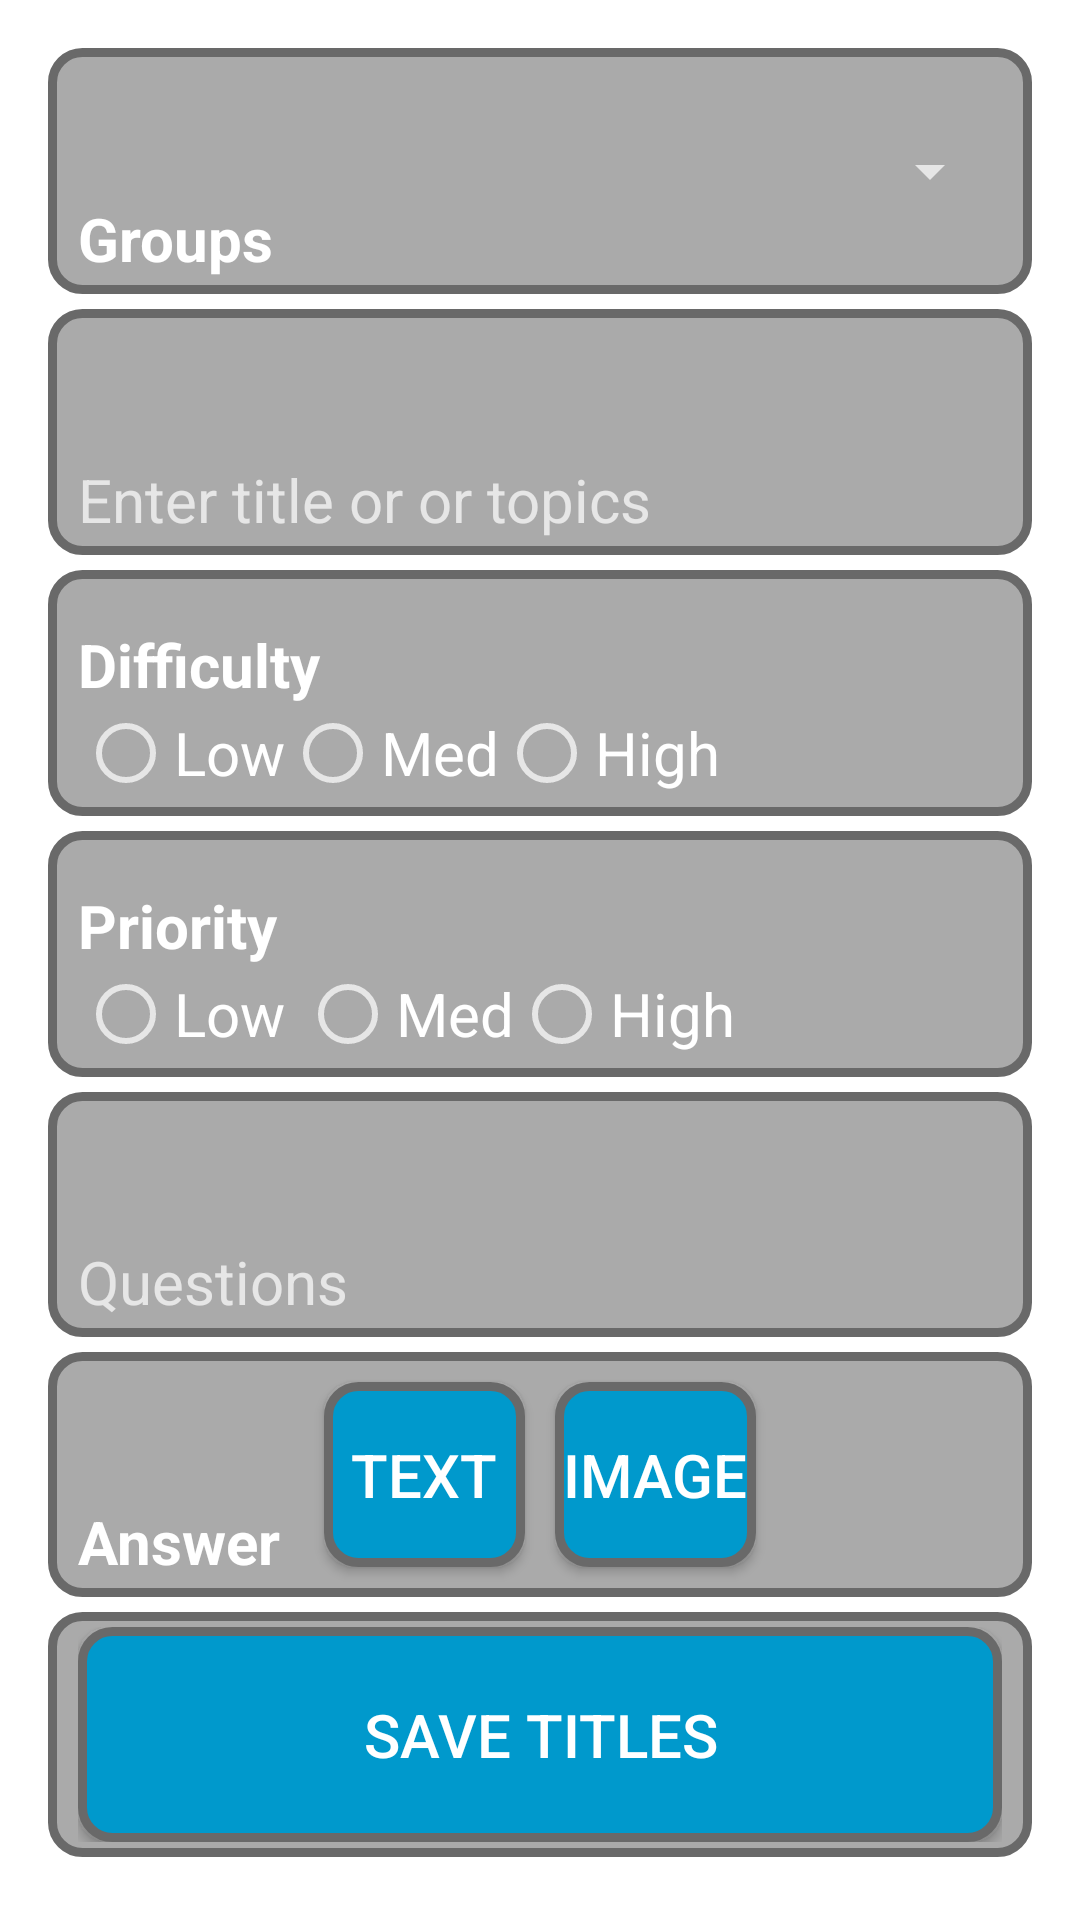

Reconstruct the res/layout file that produces this screen, plus the resources it refers to.
<!-- AndroidManifest.xml: application theme AppTheme -->
<!-- res/layout/activity_add_tab.xml -->
<?xml version="1.0" encoding="utf-8"?>
<LinearLayout xmlns:tools="http://schemas.android.com/tools"
    xmlns:android="http://schemas.android.com/apk/res/android"
    android:layout_width="match_parent"
    android:layout_height="match_parent"
    android:scrollbars="vertical"
    android:background="#fff"
    android:padding="@dimen/activity_horizontal_margin"
    tools:context="aivco.com.studyhelper.AddTab"
    android:orientation="vertical"

    >
<LinearLayout
    style="@style/forformpage.contentlayout"

    >


    <TextView
        style="@style/formcontent.header"
        android:text="Groups"
        android:id="@+id/grouptxt"

         />
    <Spinner
        style="@style/formcontent"
        android:id="@+id/grpspinner"
        />
</LinearLayout>

    <LinearLayout
        style="@style/forformpage.contentlayout"

        >
        <EditText
            style="@style/formcontent"
            android:id="@+id/editText_4_title"
            android:hint="Enter title or or topics"

            android:background="@android:color/transparent"
            />
    </LinearLayout>

    <LinearLayout
        style="@style/forformpage.contentlayout"

        android:orientation="vertical"
        >



        <TextView
            style="@style/formcontent.header"
            android:text="Difficulty"
            android:id="@+id/difficulty"
             />
        <RadioGroup
            android:layout_width="wrap_content"
            android:layout_height="wrap_content"
            android:layout_alignBaseline="@+id/difficulty"
            android:orientation="horizontal"
            >




            <RadioButton
                android:layout_width="wrap_content"
                android:layout_height="wrap_content"
                android:text="Low"
                android:id="@+id/diff_low"
                android:onClick="onRadioButtonClicked"

                />

            <RadioButton
                android:layout_width="wrap_content"
                android:layout_height="wrap_content"
                android:text="Med"
                android:id="@+id/diff_med"
                android:onClick="onRadioButtonClicked"
                />
            <RadioButton
                android:layout_width="wrap_content"
                android:layout_height="wrap_content"
                android:text="High"
                android:id="@+id/diff_high"
                android:onClick="onRadioButtonClicked"
                />


        </RadioGroup>

    </LinearLayout>


    <LinearLayout
        style="@style/forformpage.contentlayout"

        android:orientation="vertical"
        >

        <TextView

            android:text="Priority"
            style="@style/formcontent.header"
            android:id="@+id/priority"
             />
        <RadioGroup
            android:layout_width="wrap_content"
            android:layout_height="wrap_content"
            android:id="@+id/radio4priority"
            android:orientation="horizontal"
            >
            <RadioButton
                android:layout_width="wrap_content"
                android:layout_height="wrap_content"
                android:text="Low "
                android:id="@+id/low_p"
                android:onClick="onRadioButtonClicked"
                />

            <RadioButton
                android:layout_width="wrap_content"
                android:layout_height="wrap_content"
                android:text="Med"

                android:id="@+id/med_p"
                android:onClick="onRadioButtonClicked"

                />

            <RadioButton
                android:layout_width="wrap_content"
                android:layout_height="wrap_content"
                android:text="High"
                android:id="@+id/high_p"
                android:onClick="onRadioButtonClicked"
                />



        </RadioGroup>


    </LinearLayout>


    <LinearLayout
        style="@style/forformpage.contentlayout"
        >
        <EditText
            android:hint="Questions"
            android:id="@+id/questiontxt"
            style="@style/formcontent"
            android:background="@android:color/transparent"
             />
        <Spinner
            style="@style/formcontent"
            android:entries="@array/spinner_questions"
            android:id="@+id/spinner_question"
            android:visibility="gone"

            />
    </LinearLayout>


    <LinearLayout
        style="@style/forformpage.contentlayout"
        >


        <TextView
            style="@style/formcontent.header"
            android:text="Answer"
            android:layout_weight="1"
            android:id="@+id/answer"
             />

        <Button

            android:text="Text"
            android:id="@+id/button_text"
            android:layout_weight="1"
            android:background="@drawable/roundedcornerbuttons"
            android:layout_margin="5dp"


            style="@style/formcontent.buttons"
            />

        <Button

            android:text="Image"
            android:layout_weight="1"
            android:id="@+id/button_image"
            android:layout_marginTop="0px"
            android:background="@drawable/roundedcornerbuttons"

            android:layout_margin="5dp"
            style="@style/formcontent.buttons"
             />


        <ImageView


            android:layout_gravity="center_vertical"
            android:id="@+id/myimage"
            android:layout_weight="1"

            style="@style/formcontent"
            />
    </LinearLayout>



    <LinearLayout
        style="@style/forformpage.contentlayout"
        >

        <Button

            android:text="Save Titles"
            android:id="@+id/saveTitles"
            android:layout_margin="0px"
            android:background="@drawable/roundedcornerbuttons"
            style="@style/formcontent.buttons"
            />

    </LinearLayout>
















</LinearLayout>
<!-- resources referenced by this layout -->
<resources>
  <array name="spinner_questions">
          <item>Describe</item>
          <item>Define</item>
          <item>What is</item>
          <item>Explain</item>
  
  
      </array>
  <dimen name="activity_horizontal_margin">16dp</dimen>
  <!-- drawable roundedcornerbuttons (drawable) -->
  <?xml version="1.0" encoding="UTF-8"?>
  <shape xmlns:android="http://schemas.android.com/apk/res/android">
      <solid android:color="@android:color/holo_blue_dark"/>
      <stroke android:width="3dip" android:color="#696969" />
      <corners android:radius="10dip"/>
      <padding android:left="0dip" android:top="0dip" android:right="0dip" android:bottom="0dip" />
  </shape>
  <style name="forformpage.contentlayout">
          <item name="android:layout_height">match_parent</item>
          <item name="android:layout_width">match_parent</item>
          <item name="android:orientation">horizontal</item>
          <item name="android:layout_marginBottom">5dp</item>
          <item name="android:paddingLeft">10dp</item>
          <item name="android:paddingRight">10dp</item>
  
          <item name="android:paddingBottom">5dp</item>
          <item name="android:paddingTop">5dp</item>
          <item name="android:layout_weight">1</item>
          <item name="android:textAppearance">@android:style/TextAppearance.Medium</item>
      </style>
  <style name="formcontent">
          <item name="android:layout_height">match_parent</item>
          <item name="android:layout_width">match_parent</item>
          <item name="android:background">@android:color/transparent</item>
          <item name="android:textColor">@android:color/white</item>
          <item name="android:layout_weight">0.5</item>
          <item name="android:gravity">bottom</item>
  
      </style>
  <style name="formcontent.buttons">
          <item name="android:textSize">@dimen/regularText</item>
          <item name="android:layout_weight">1</item>
          <item name="android:gravity">center_horizontal|center_vertical</item>
          <item name="android:background">@android:color/black</item>
          <item name="android:layout_marginTop">@dimen/activity_margin_button_login</item>
  
      </style>
  <style name="formcontent.header">
          <item name="android:textStyle">bold</item>
          <item name="android:gravity">bottom</item>
      </style>
  <dimen name="regularText">20sp</dimen>
  <dimen name="activity_margin_button_login">40dp</dimen>
  <color name="textcolor">#ffffff</color>
  <color name="colorPrimary">	#228B22 </color>
  <color name="colorPrimaryDark">#006400</color>
  <color name="color_background">#000000</color>
  <style name="forradiobutton" parent="Widget.AppCompat.CompoundButton.RadioButton">
          <item name="android:background">@android:color/transparent</item>
          <item name="android:textColor">@android:color/white</item>
          <item name="android:layout_height">wrap_content</item>
          <item name="android:layout_width">wrap_content</item>
      </style>
  <style name="actionbarstyle" parent="Widget.AppCompat.ActionBar">
  
          <item name="android:textColor">@color/colorPrimaryDark</item>
          <item name="android:titleTextStyle">@style/titletextcolor</item>
      </style>
  <style name="fortabwidjet">
          <item name="android:colorBackground">@android:color/transparent</item>
  
      </style>
  <style name="titletextcolor">
          <item name="android:textColor">@color/colorPrimaryDark</item>
  
      </style>
</resources>
